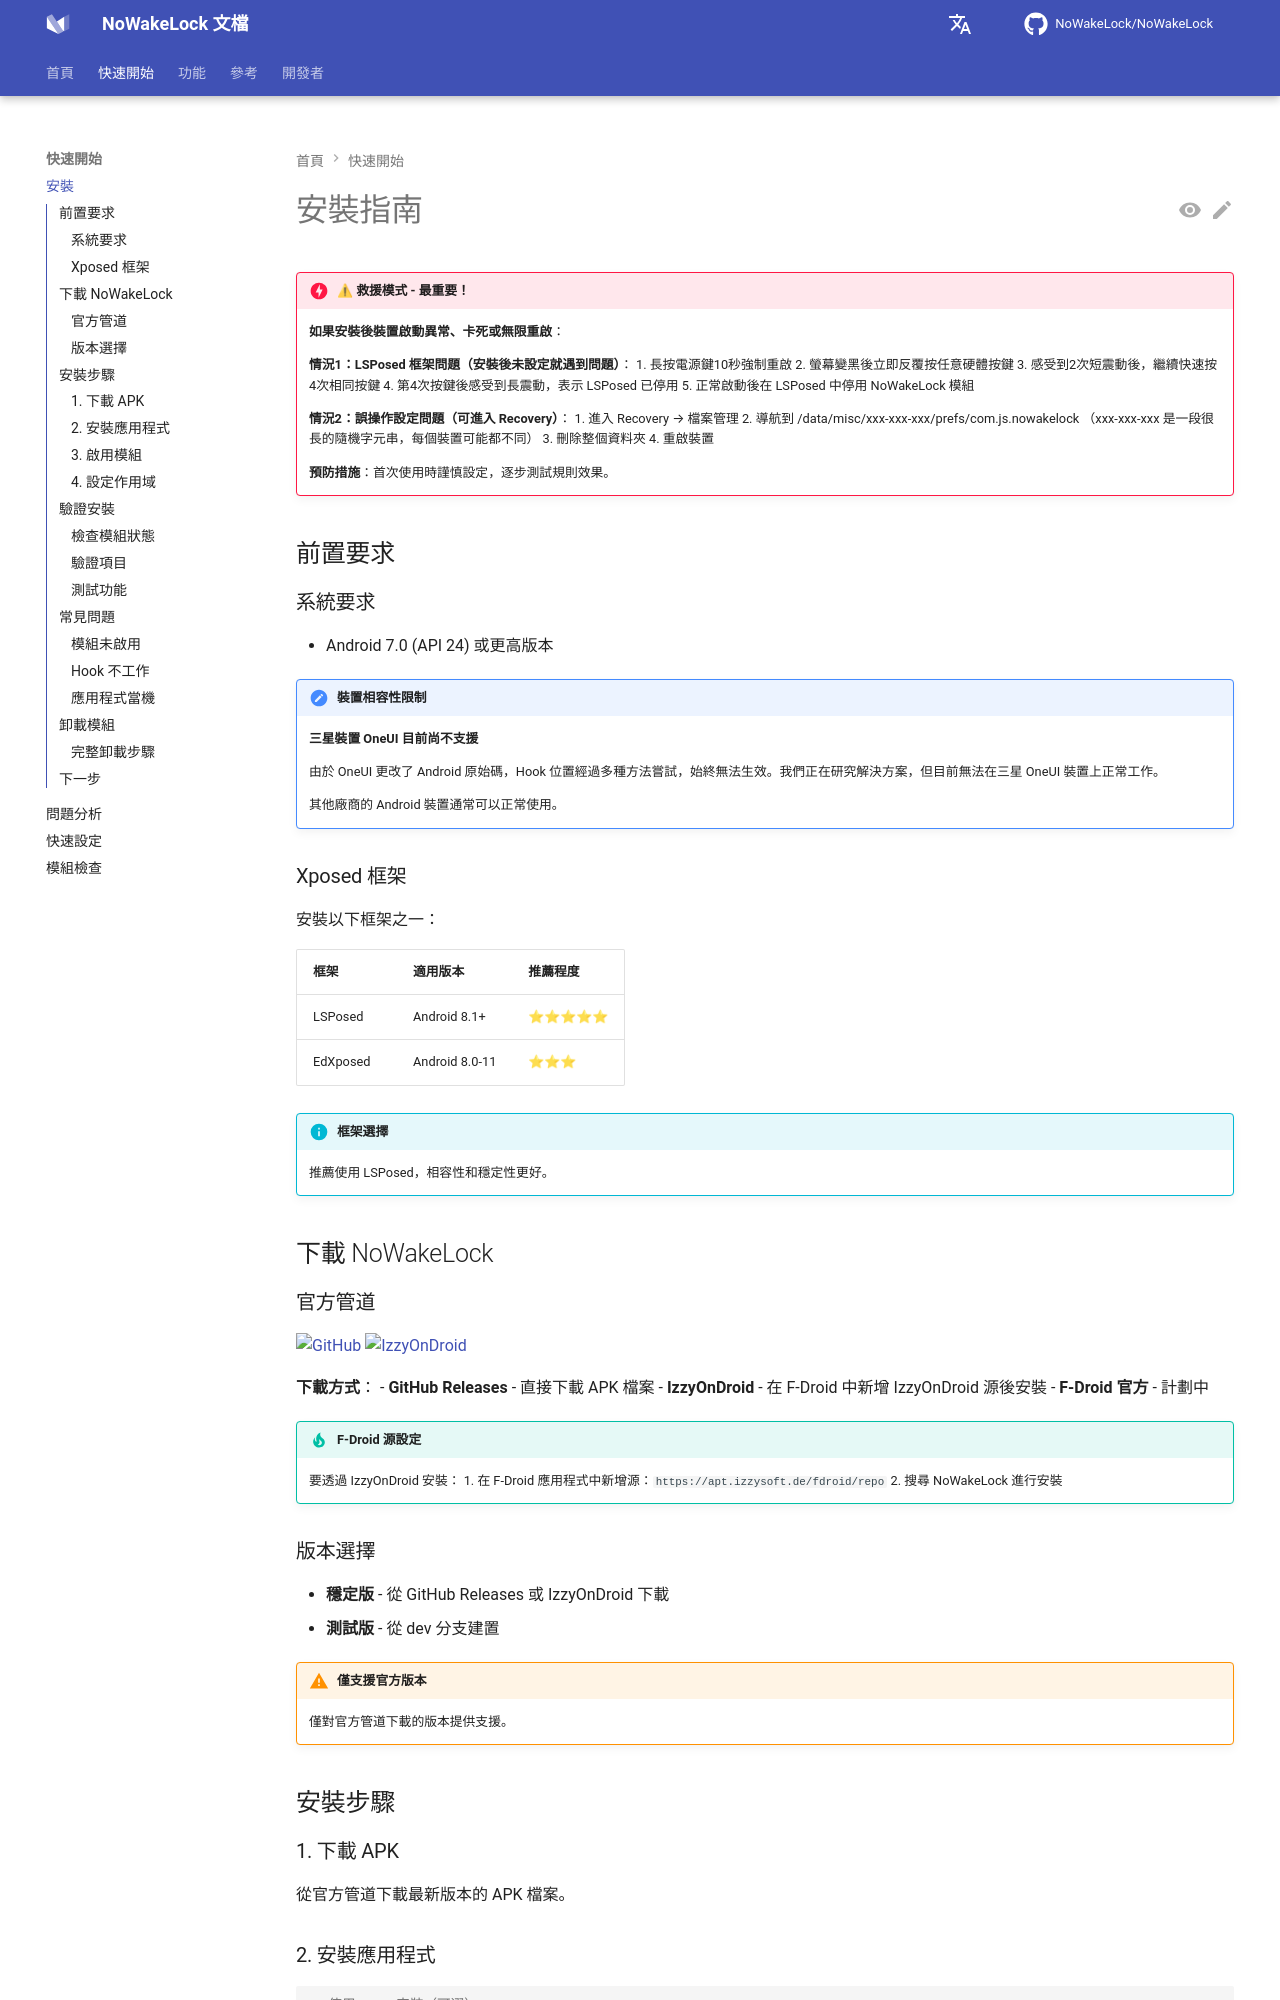

repository: q1016134519/NoWakeLock · page: zh-tw/getting-started/installation/index.html · generator: mkdocs

# 安裝指南

!!! danger "⚠ 救援模式 - 最重要！"
    **如果安裝後裝置啟動異常、卡死或無限重啟**：
    
    **情況1：LSPosed 框架問題（安裝後未設定就遇到問題）**：
    1. 長按電源鍵10秒強制重啟
    2. 螢幕變黑後立即反覆按任意硬體按鍵
    3. 感受到2次短震動後，繼續快速按4次相同按鍵
    4. 第4次按鍵後感受到長震動，表示 LSPosed 已停用
    5. 正常啟動後在 LSPosed 中停用 NoWakeLock 模組
    
    **情況2：誤操作設定問題（可進入 Recovery）**：
    1. 進入 Recovery → 檔案管理
    2. 導航到 /data/misc/xxx-xxx-xxx/prefs/com.js.nowakelock
       （xxx-xxx-xxx 是一段很長的隨機字元串，每個裝置可能都不同）
    3. 刪除整個資料夾
    4. 重啟裝置
    
    **預防措施**：首次使用時謹慎設定，逐步測試規則效果。

## 前置要求

### 系統要求
- Android 7.0 (API 24) 或更高版本

!!! error "裝置相容性限制"
    **三星裝置 OneUI 目前尚不支援**
    
    由於 OneUI 更改了 Android 原始碼，Hook 位置經過多種方法嘗試，始終無法生效。我們正在研究解決方案，但目前無法在三星 OneUI 裝置上正常工作。
    
    其他廠商的 Android 裝置通常可以正常使用。

### Xposed 框架
安裝以下框架之一：

| 框架 | 適用版本 | 推薦程度 |
|------|----------|----------|
| LSPosed | Android 8.1+ | ⭐⭐⭐⭐⭐ |
| EdXposed | Android 8.0-11 | ⭐⭐⭐ |

!!! info "框架選擇"
    推薦使用 LSPosed，相容性和穩定性更好。

## 下載 NoWakeLock
